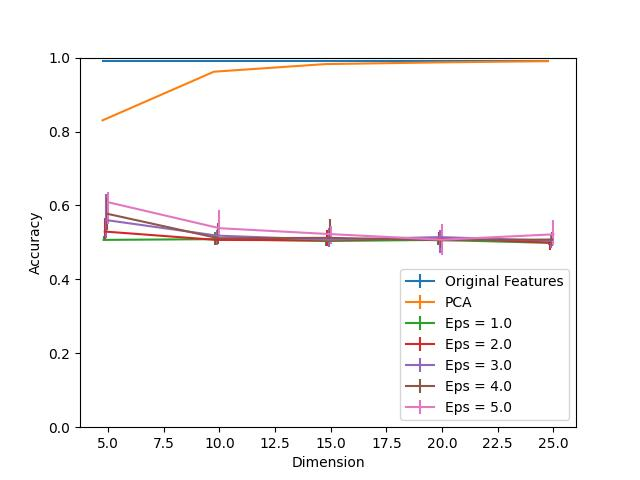

The data file committed next to this chart (first rows):
Dimension, PCA, Eps = 1.0, Eps = 1.0 25, Eps = 1.0 75, Eps = 2.0, Eps = 2.0 25, Eps = 2.0 75, Eps = 3.0, Eps = 3.0 25, Eps = 3.0 75, Eps = 4.0, Eps = 4.0 25, Eps = 4.0 75, Eps = 5.0, Eps = 5.0 25, Eps = 5.0 75, Original Features
5, 0.8302, 0.5068, 0.003014, 0.01155, 0.5294, 0.0226, 0.03616, 0.5605, 0.04872, 0.06931, 0.5776, 0.0442, 0.04119, 0.6087, 0.05876, 0.02863, 0.9905
10, 0.9618, 0.5088, 0.01557, 0.02009, 0.5068, 0.01356, 0.01306, 0.5183, 0.02411, 0.01557, 0.5113, 0.01607, 0.04119, 0.5384, 0.02059, 0.05023, 0.9905
15, 0.9824, 0.5038, 0.01256, 0.00452, 0.5058, 0.01457, 0.02662, 0.5073, 0.02059, 0.03214, 0.5123, 0.01256, 0.05173, 0.5224, 0.02662, 0.0221, 0.9905
20, 0.9869, 0.5068, 0.01356, 0.006027, 0.5118, 0.02009, 0.01758, 0.5143, 0.04169, 0.01858, 0.5058, 0.02109, 0.007534, 0.5073, 0.04169, 0.04119, 0.9905
25, 0.9905, 0.4987, 0.006529, 0.008036, 0.4997, 0.01909, 0.008538, 0.5048, 0.02059, 0.01808, 0.5078, 0.01657, 0.02009, 0.5218, 0.02863, 0.03767, 0.9905
